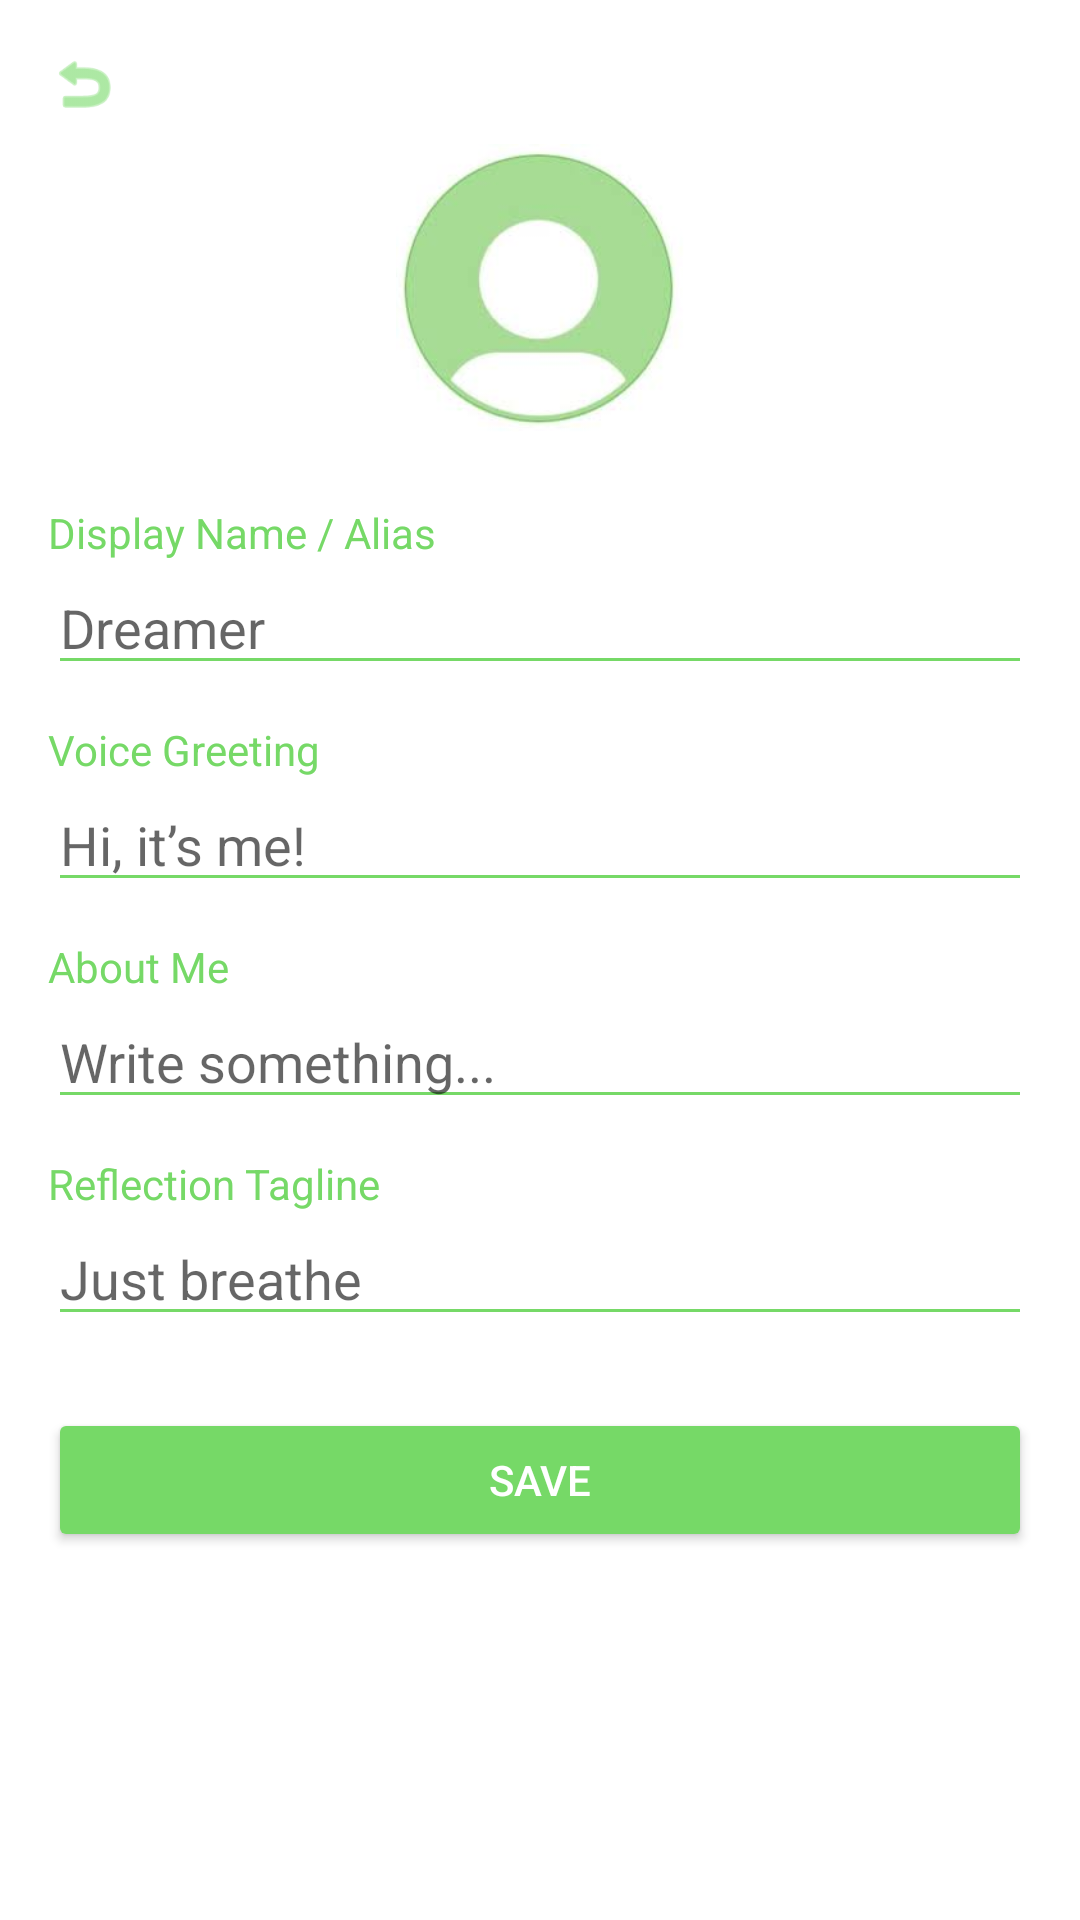

Here is an Android app screen rendered from its layout file. Give the layout XML and the strings, colors and styles it references.
<!-- AndroidManifest.xml: application theme Theme.SecretDiary -->
<!-- res/layout/activity_edit_profile.xml -->
<?xml version="1.0" encoding="utf-8"?>
<ScrollView xmlns:android="http://schemas.android.com/apk/res/android"
    xmlns:app="http://schemas.android.com/apk/res-auto"
    android:id="@+id/edit_profile_root_layout"
    android:layout_width="match_parent"
    android:layout_height="match_parent"
    android:background="@color/white"
    android:fillViewport="true">

    <LinearLayout
        android:layout_width="match_parent"
        android:layout_height="wrap_content"
        android:orientation="vertical"
        android:padding="16dp">

        <ImageView
            android:id="@+id/edit_profile_back_button"
            android:layout_width="24dp"
            android:layout_height="24dp"
            android:src="@android:drawable/ic_menu_revert"
            app:tint="@color/lgreen"/>

        <ImageView
            android:id="@+id/edit_profile_image"
            android:layout_width="96dp"
            android:layout_height="96dp"
            android:layout_gravity="center_horizontal"
            android:layout_marginTop="8dp"
            android:src="@drawable/profile_icon"
            android:contentDescription="Profile Icon" /> <TextView
        android:layout_width="wrap_content"
        android:layout_height="wrap_content"
        android:text="Display Name / Alias"
        android:textColor="@color/lgreen"
        android:layout_marginTop="24dp"/>
        <EditText
            android:id="@+id/edit_profile_name"
            android:layout_width="match_parent"
            android:layout_height="wrap_content"
            android:hint="Dreamer"
            android:backgroundTint="@color/lgreen"
            android:textColor="@color/text_primary"
            android:inputType="textPersonName"/> <TextView
        android:layout_width="wrap_content"
        android:layout_height="wrap_content"
        android:text="Voice Greeting"
        android:textColor="@color/lgreen"
        android:layout_marginTop="12dp"/>
        <EditText
            android:id="@+id/edit_profile_voice_greeting"
            android:layout_width="match_parent"
            android:layout_height="wrap_content"
            android:hint="Hi, it’s me!"
            android:backgroundTint="@color/lgreen"
            android:textColor="@color/text_primary"
            android:inputType="text"/> <TextView
        android:layout_width="wrap_content"
        android:layout_height="wrap_content"
        android:text="About Me"
        android:textColor="@color/lgreen"
        android:layout_marginTop="12dp"/>
        <EditText
            android:id="@+id/edit_profile_about_me"
            android:layout_width="match_parent"
            android:layout_height="wrap_content"
            android:hint="Write something..."
            android:backgroundTint="@color/lgreen"
            android:textColor="@color/text_primary"
            android:inputType="textMultiLine"/> <TextView
        android:layout_width="wrap_content"
        android:layout_height="wrap_content"
        android:text="Reflection Tagline"
        android:textColor="@color/lgreen"
        android:layout_marginTop="12dp"/>
        <EditText
            android:id="@+id/edit_profile_reflection_tagline"
            android:layout_width="match_parent"
            android:layout_height="wrap_content"
            android:hint="Just breathe"
            android:backgroundTint="@color/lgreen"
            android:textColor="@color/text_primary"
            android:inputType="text"/> <Button
        android:id="@+id/save_profile_button"
        android:layout_width="match_parent"
        android:layout_height="wrap_content"
        android:layout_marginTop="24dp"
        android:text="Save"
        android:backgroundTint="@color/lgreen"
        android:textColor="@android:color/white"/> </LinearLayout>
</ScrollView>
<!-- resources referenced by this layout -->
<resources>
  <color name="lgreen">#76D967</color>
  <color name="text_primary">#000000</color>
  <color name="white">#FFFFFFFF</color>
  <!-- drawable profile_icon: png bitmap (drawable, 36230 bytes) -->
  <style name="Theme.SecretDiary" parent="Base.Theme.SecretDiary" />
  <style name="Base.Theme.SecretDiary" parent="Theme.AppCompat.Light.NoActionBar">
          
          
      </style>
</resources>
